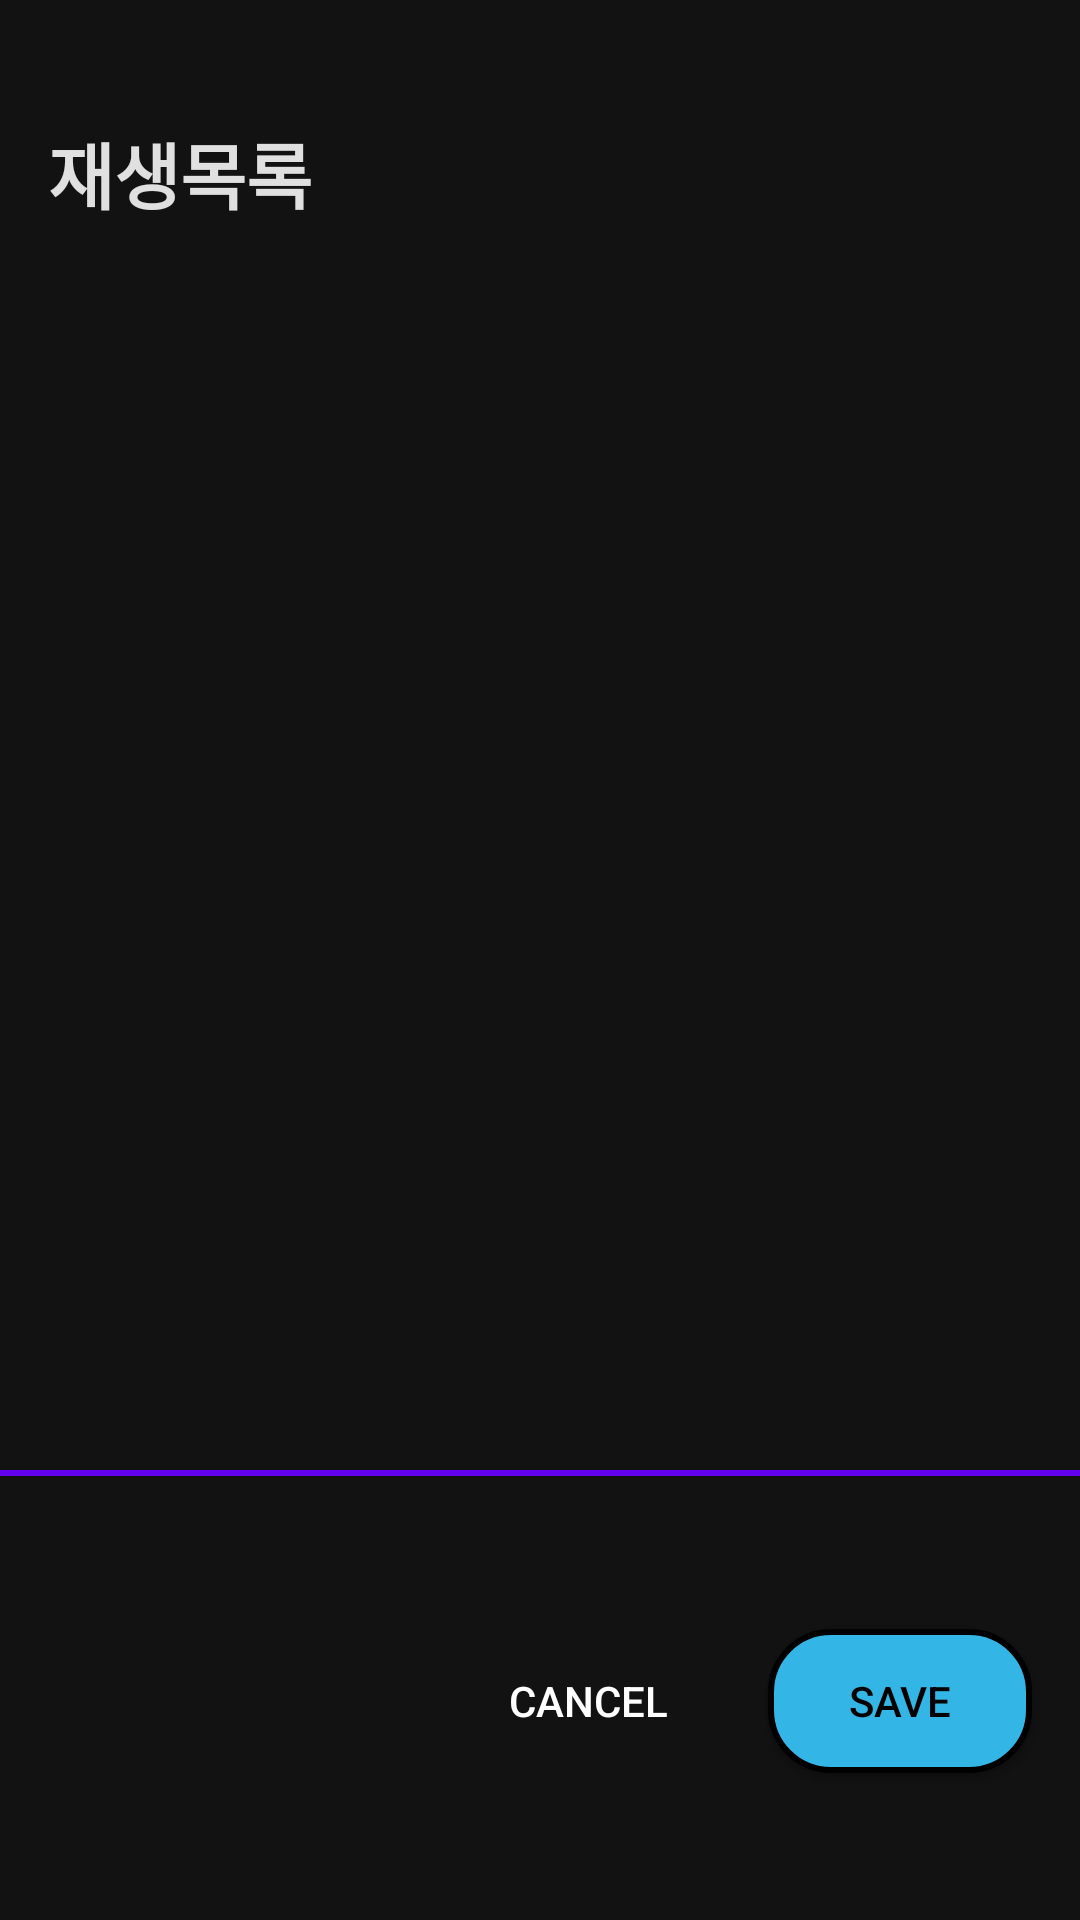

Write the Android layout XML for this screen, with the resource values it uses.
<!-- AndroidManifest.xml: application theme Theme.Kaist_Assignment2 -->
<!-- res/layout/fragment_music.xml -->
<?xml version="1.0" encoding="utf-8"?>
<androidx.constraintlayout.widget.ConstraintLayout xmlns:android="http://schemas.android.com/apk/res/android"
    xmlns:app="http://schemas.android.com/apk/res-auto"
    xmlns:tools="http://schemas.android.com/tools"
    android:layout_width="match_parent"
    android:layout_height="match_parent"
    android:background="#121212"
    tools:context=".MusicFragment">

    <TextView
        android:id="@+id/playlist_title"
        android:layout_width="wrap_content"
        android:layout_height="wrap_content"
        android:text="재생목록"
        android:textSize="24sp"
        android:textStyle="bold"
        android:textColor="#E0E0E0"
        app:layout_constraintTop_toTopOf="parent"
        app:layout_constraintStart_toStartOf="parent"
        android:layout_marginStart="16dp"
        android:layout_marginTop="40dp" />

    <androidx.recyclerview.widget.RecyclerView
        android:id="@+id/recycler_view"
        android:layout_width="match_parent"
        android:layout_height="0dp"
        android:layout_marginTop="20dp"
        app:layout_constraintBottom_toTopOf="@id/bottom_box"
        app:layout_constraintEnd_toEndOf="parent"
        app:layout_constraintStart_toStartOf="parent"
        app:layout_constraintTop_toBottomOf="@id/playlist_title" />

    <View
        android:id="@+id/bottom_box"
        android:layout_width="0dp"
        android:layout_height="150dp"
        android:background="@drawable/bottom_box_border"
        app:layout_constraintBottom_toBottomOf="parent"
        app:layout_constraintEnd_toEndOf="parent"
        app:layout_constraintHorizontal_bias="0.0"
        app:layout_constraintStart_toStartOf="parent"
        app:layout_constraintWidth_percent="1" />

    <LinearLayout
        android:id="@+id/time_picker_layout"
        android:layout_width="wrap_content"
        android:layout_height="wrap_content"
        android:layout_marginStart="16dp"
        android:layout_marginTop="10dp"
        android:orientation="horizontal"
        app:layout_constraintStart_toStartOf="parent"
        app:layout_constraintTop_toTopOf="@+id/bottom_box">

    </LinearLayout>

    <Button
        android:id="@+id/save_button"
        android:layout_width="wrap_content"
        android:layout_height="wrap_content"
        android:layout_marginEnd="16dp"
        android:layout_marginBottom="49dp"
        android:background="@drawable/rounded_button"
        android:text="Save"
        android:textColor="@color/black"
        app:layout_constraintBottom_toBottomOf="@id/bottom_box"
        app:layout_constraintEnd_toEndOf="parent"
        app:layout_constraintRight_toRightOf="parent" />

    <Button
        android:id="@+id/cancel_button"
        android:layout_width="wrap_content"
        android:layout_height="wrap_content"
        android:layout_marginEnd="16dp"
        android:layout_marginBottom="49dp"
        android:background="@drawable/rounded_button_cancel"
        android:text="CANCEL"
        android:textColor="#FFFFFF"
        app:layout_constraintBottom_toBottomOf="@id/bottom_box"
        app:layout_constraintEnd_toStartOf="@id/save_button"
        app:layout_constraintRight_toLeftOf="@id/save_button" />

    <NumberPicker
        android:id="@+id/second_picker"
        android:layout_width="wrap_content"
        android:layout_height="wrap_content"
        android:layout_marginStart="4dp"
        android:layout_marginTop="504dp"
        android:max="59"
        android:min="0"
        android:scaleX="0.8"
        android:scaleY="0.8"
        android:textColor="#E0E0E0"
        android:textSize="16sp"
        android:theme="@style/MyBase.TimePicker"
        app:layout_constraintStart_toEndOf="@+id/minute_picker"
        app:layout_constraintTop_toTopOf="@+id/recycler_view" />

    <NumberPicker
        android:id="@+id/minute_picker"
        android:layout_width="wrap_content"
        android:layout_height="wrap_content"
        android:layout_marginStart="68dp"
        android:layout_marginTop="504dp"
        android:max="59"
        android:min="0"
        android:scaleX="0.8"
        android:scaleY="0.8"
        android:textColor="#E0E0E0"
        android:textSize="16sp"
        android:theme="@style/MyBase.TimePicker"
        app:layout_constraintEnd_toStartOf="parent"
        app:layout_constraintHorizontal_bias="0.318"
        app:layout_constraintStart_toStartOf="@+id/bottom_box"
        app:layout_constraintTop_toTopOf="@+id/recycler_view" />

</androidx.constraintlayout.widget.ConstraintLayout>
<!-- resources referenced by this layout -->
<resources>
  <color name="black">#FF000000</color>
  <!-- drawable bottom_box_border (drawable) -->
  <?xml version="1.0" encoding="utf-8"?>
  <layer-list xmlns:android="http://schemas.android.com/apk/res/android">
      
      <item>
          <shape android:shape="rectangle">
              <solid android:color="@android:color/transparent" />
              <stroke
                  android:width="2dp"
                  android:color="#6200EE" />
          </shape>
      </item>
      
      <item android:top="2dp">
          <shape android:shape="rectangle">
              <solid android:color="#121212" />
          </shape>
      </item>
  </layer-list>
  <!-- drawable rounded_button (drawable) -->
  <?xml version="1.0" encoding="utf-8"?>
  <shape xmlns:android="http://schemas.android.com/apk/res/android">
      <corners android:radius="20dp" />
      <solid android:color="@android:color/holo_blue_light" />
      <padding android:left="10dp" android:top="10dp" android:right="10dp" android:bottom="10dp" />
      <stroke android:width="2dp" android:color="@android:color/black" />
  </shape>
  <style name="MyBase.TimePicker" parent="Theme.AppCompat.Light.Dialog">
          <item name="android:background">#121212</item>
          <item name="android:headerBackground">#121212</item>
          <item name="android:textColor">@android:color/white</item>
          <item name="android:colorAccent">@android:color/white</item>
          <item name="android:textColorPrimary">@android:color/white</item>
          
          <item name="colorControlNormal">@android:color/white</item>
      </style>
  <style name="Theme.Kaist_Assignment2" parent="Theme.AppCompat.Light.NoActionBar">
          
          <item name="colorPrimary">@color/custom_purple</item>
          <item name="colorPrimaryDark">@color/purple_700</item>
          <item name="colorAccent">@color/teal_200</item>
          <item name="windowNoTitle">true</item>
          <item name="windowActionBar">false</item>
      </style>
  <color name="custom_purple">#6100EB</color>
  <color name="purple_700">#FF3700B3</color>
  <color name="teal_200">#FF03DAC5</color>
</resources>
